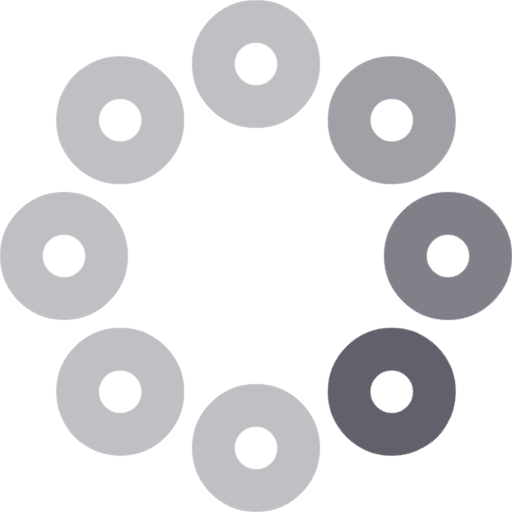
t = 0.00 s
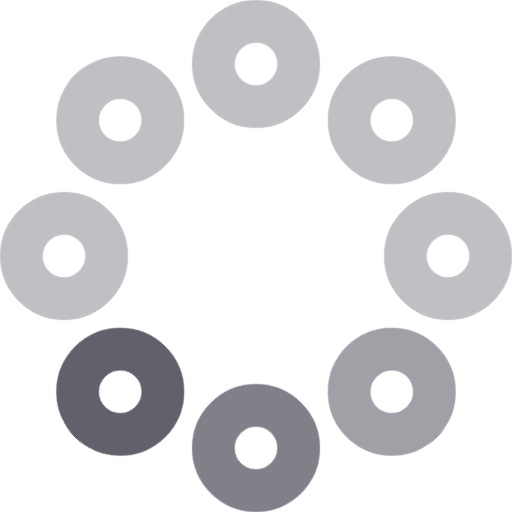
t = 0.20 s
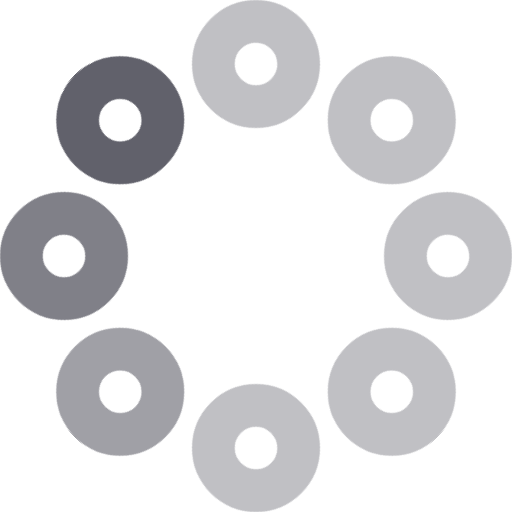
t = 0.40 s
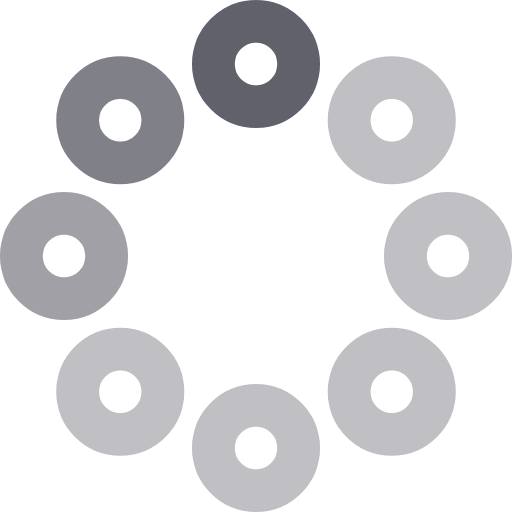
t = 0.60 s

The animated SVG that drew these frames (rendered in a browser with its animation timeline set to each time). Animation: 1 CSS @keyframes rule; one cycle of 0.80 s, repeats indefinitely.

<svg xmlns="http://www.w3.org/2000/svg" height="24" width="24" viewBox="0 0 24 24"><title>dots anim 2</title><g stroke-linecap="round" fill="#61616b" stroke-linejoin="round" class="nc-icon-wrapper"><g class="nc-loop-dots-2-24-icon-o"><circle cx="12" cy="3" fill="none" r="2" stroke="#61616b" stroke-width="2" opacity="0.6"></circle><circle cx="18.364" cy="5.636" fill="none" r="2" stroke="#61616b" stroke-width="2" opacity="0.8"></circle><circle cx="21" cy="12" fill="none" r="2" stroke="#61616b" stroke-width="2"></circle><circle cx="18.364" cy="18.364" fill="none" r="2" stroke="#61616b" stroke-width="2" opacity="0.4"></circle><circle cx="12" cy="21" fill="none" r="2" stroke="#61616b" stroke-width="2" opacity="0.4"></circle><circle cx="5.636" cy="18.364" fill="none" r="2" stroke="#61616b" stroke-width="2" opacity="0.4"></circle><circle cx="3" cy="12" fill="none" r="2" stroke="#61616b" stroke-width="2" opacity="0.4"></circle><circle cx="5.636" cy="5.636" fill="none" r="2" stroke="#61616b" stroke-width="2" opacity="0.4"></circle></g><style>.nc-loop-dots-2-24-icon-o{--animation-duration:0.8s;transform-origin:12px 12px;animation:nc-loop-dots-2-anim var(--animation-duration) infinite steps(8,start)}@keyframes nc-loop-dots-2-anim{0%{transform:rotate(0)}100%{transform:rotate(360deg)}}</style></g></svg>
